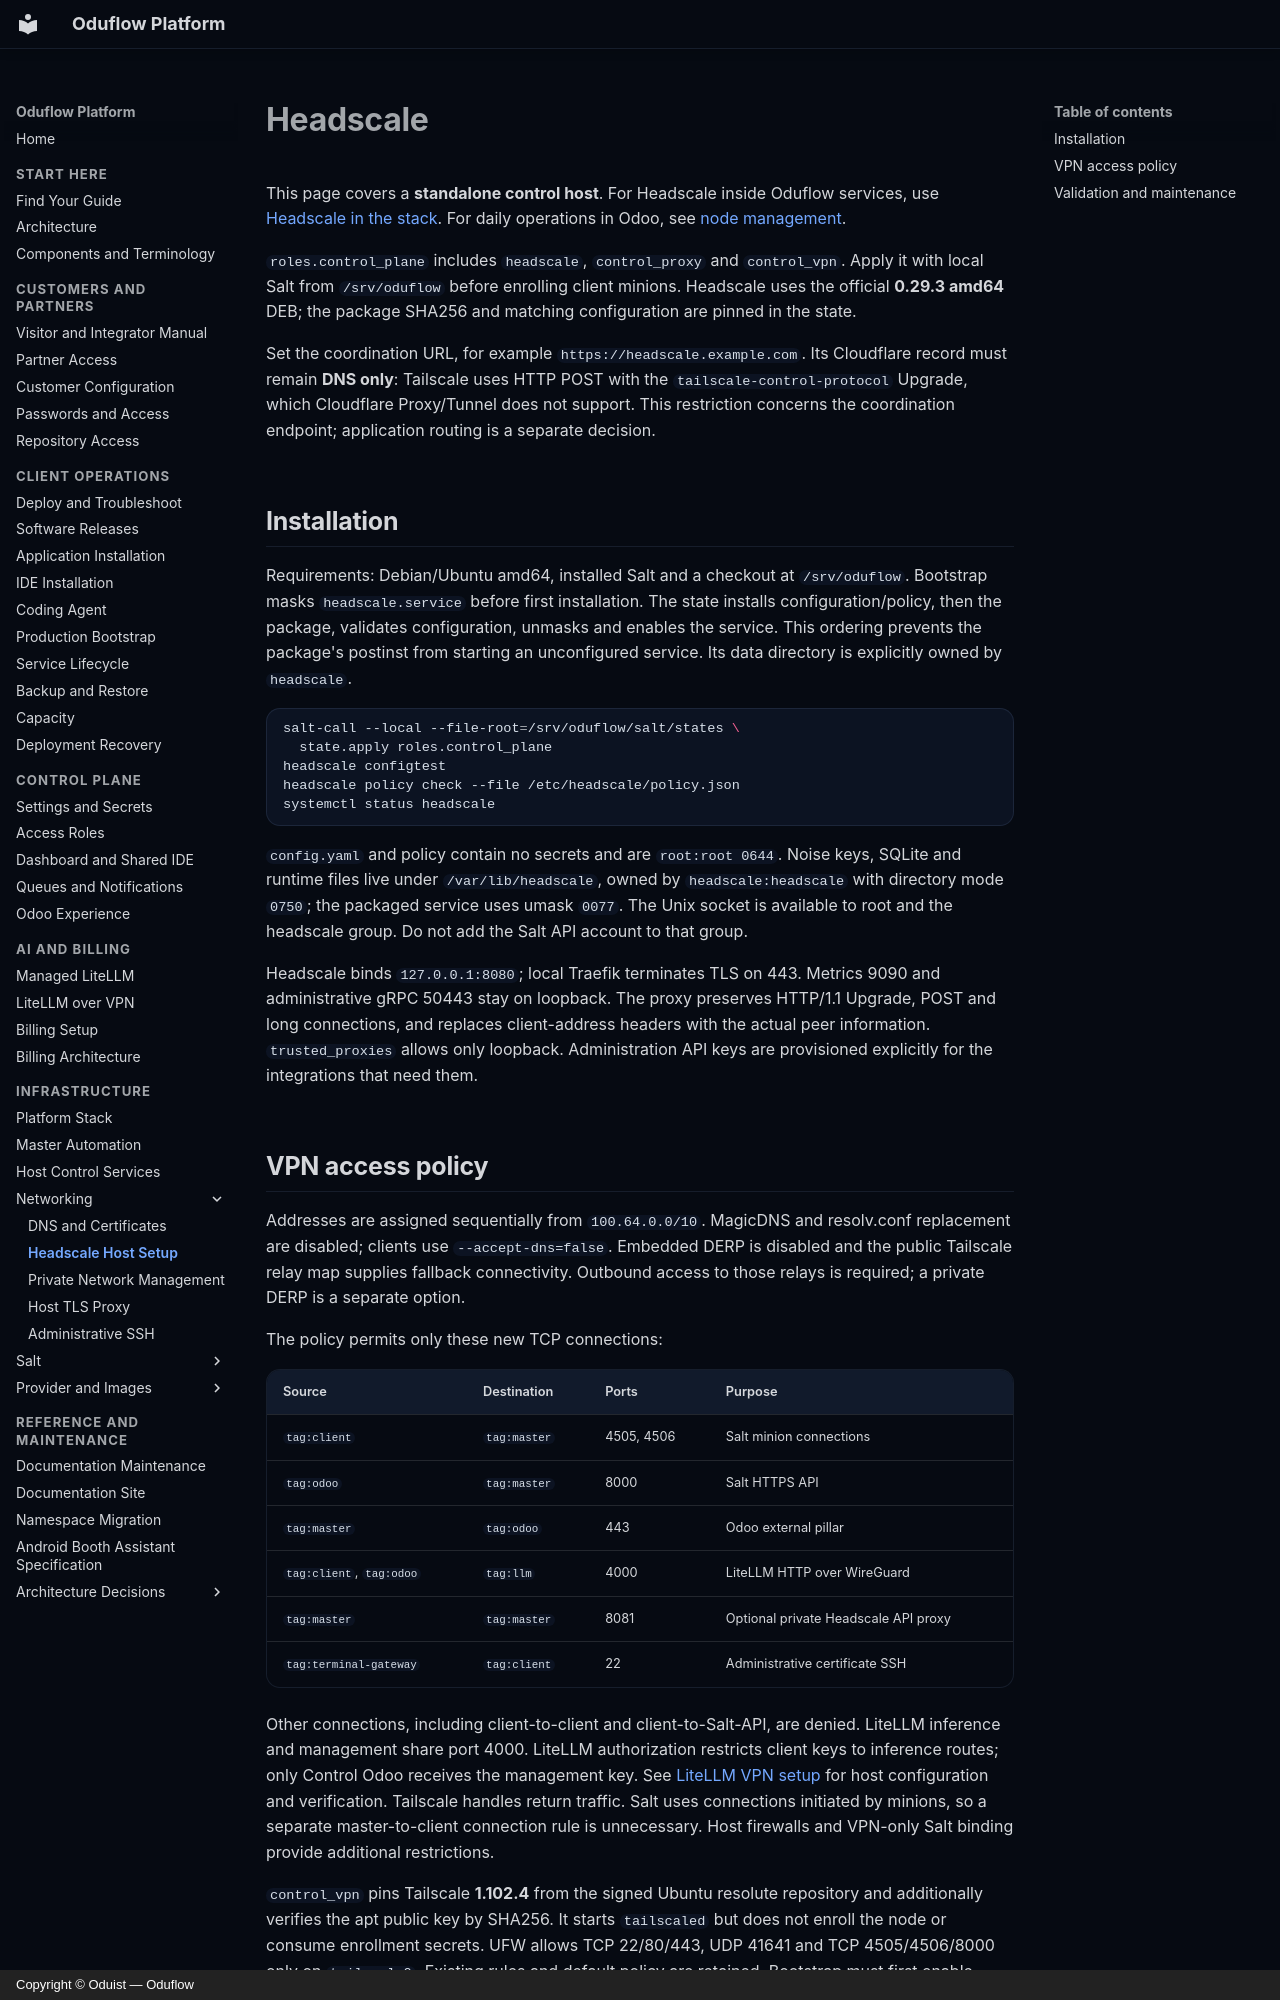

repository: oduflow/oduflow-platform-docs · page: headscale/index.html · generator: mkdocs · copyright: Copyright © Oduist — Oduflow

# Headscale

This page covers a **standalone control host**. For Headscale inside Oduflow
services, use [Headscale in the stack](container-services.md#headscale-in-the-stack).
For daily operations in Odoo, see [node management](headscale-management.md).

`roles.control_plane` includes `headscale`, `control_proxy` and `control_vpn`.
Apply it with local Salt from `/srv/oduflow` before enrolling client minions.
Headscale uses the official **0.29.3 amd64** DEB; the package SHA256 and matching
configuration are pinned in the state.

Set the coordination URL, for example `https://headscale.example.com`. Its Cloudflare record
must remain **DNS only**: Tailscale uses HTTP POST with the
`tailscale-control-protocol` Upgrade, which Cloudflare Proxy/Tunnel does not
support. This restriction concerns the coordination endpoint; application routing
is a separate decision.

## Installation

Requirements: Debian/Ubuntu amd64, installed Salt and a checkout at
`/srv/oduflow`. Bootstrap masks `headscale.service` before first installation.
The state installs configuration/policy, then the package, validates configuration,
unmasks and enables the service. This ordering prevents the package's postinst
from starting an unconfigured service. Its data directory is explicitly owned by
`headscale`.

```sh
salt-call --local --file-root=/srv/oduflow/salt/states \
  state.apply roles.control_plane
headscale configtest
headscale policy check --file /etc/headscale/policy.json
systemctl status headscale
```

`config.yaml` and policy contain no secrets and are `root:root 0644`. Noise keys,
SQLite and runtime files live under `/var/lib/headscale`, owned by
`headscale:headscale` with directory mode `0750`; the packaged service uses umask
`0077`. The Unix socket is available to root and the headscale group. Do not add
the Salt API account to that group.

Headscale binds `127.0.0.1:8080`; local Traefik terminates TLS on 443. Metrics 9090
and administrative gRPC 50443 stay on loopback. The proxy preserves HTTP/1.1
Upgrade, POST and long connections, and replaces client-address headers with the
actual peer information. `trusted_proxies` allows only loopback. Administration
API keys are provisioned explicitly for the integrations that need them.
